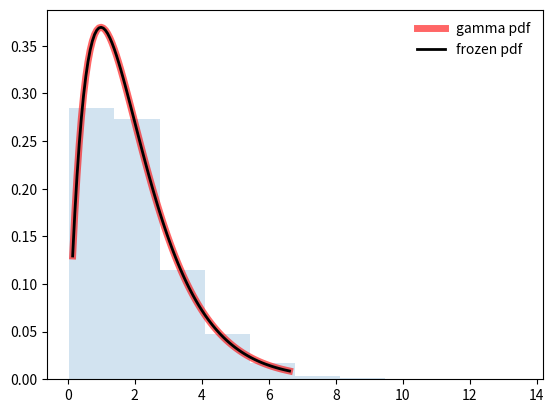

This figure's Python source:
"""
https://docs.scipy.org/doc/scipy/reference/generated/scipy.stats.gamma.html
"""

from scipy.stats import gamma
import matplotlib.pyplot as plt
import numpy as np

fig, ax = plt.subplots(1, 1)

a = 1.99

mean, var, skew, kurt = gamma.stats(a, moments='mvsk')

x = np.linspace(gamma.ppf(0.01, a), gamma.ppf(0.99, a), 100)

ax.plot(x, gamma.pdf(x, a), 'r-', lw=5, alpha=0.6, label='gamma pdf')

rv = gamma(a)

ax.plot(x, rv.pdf(x), 'k-', lw=2, label='frozen pdf')

vals = gamma.ppf([0.001, 0.5, 0.999], a)

np.allclose([0.001, 0.5, 0.999], gamma.cdf(vals, a))

r = gamma.rvs(a, size=1000)

ax.hist(r, density=True, histtype='stepfilled', alpha=0.2)

ax.legend(loc='best', frameon=False)

plt.savefig('gamma.png')

plt.show()
